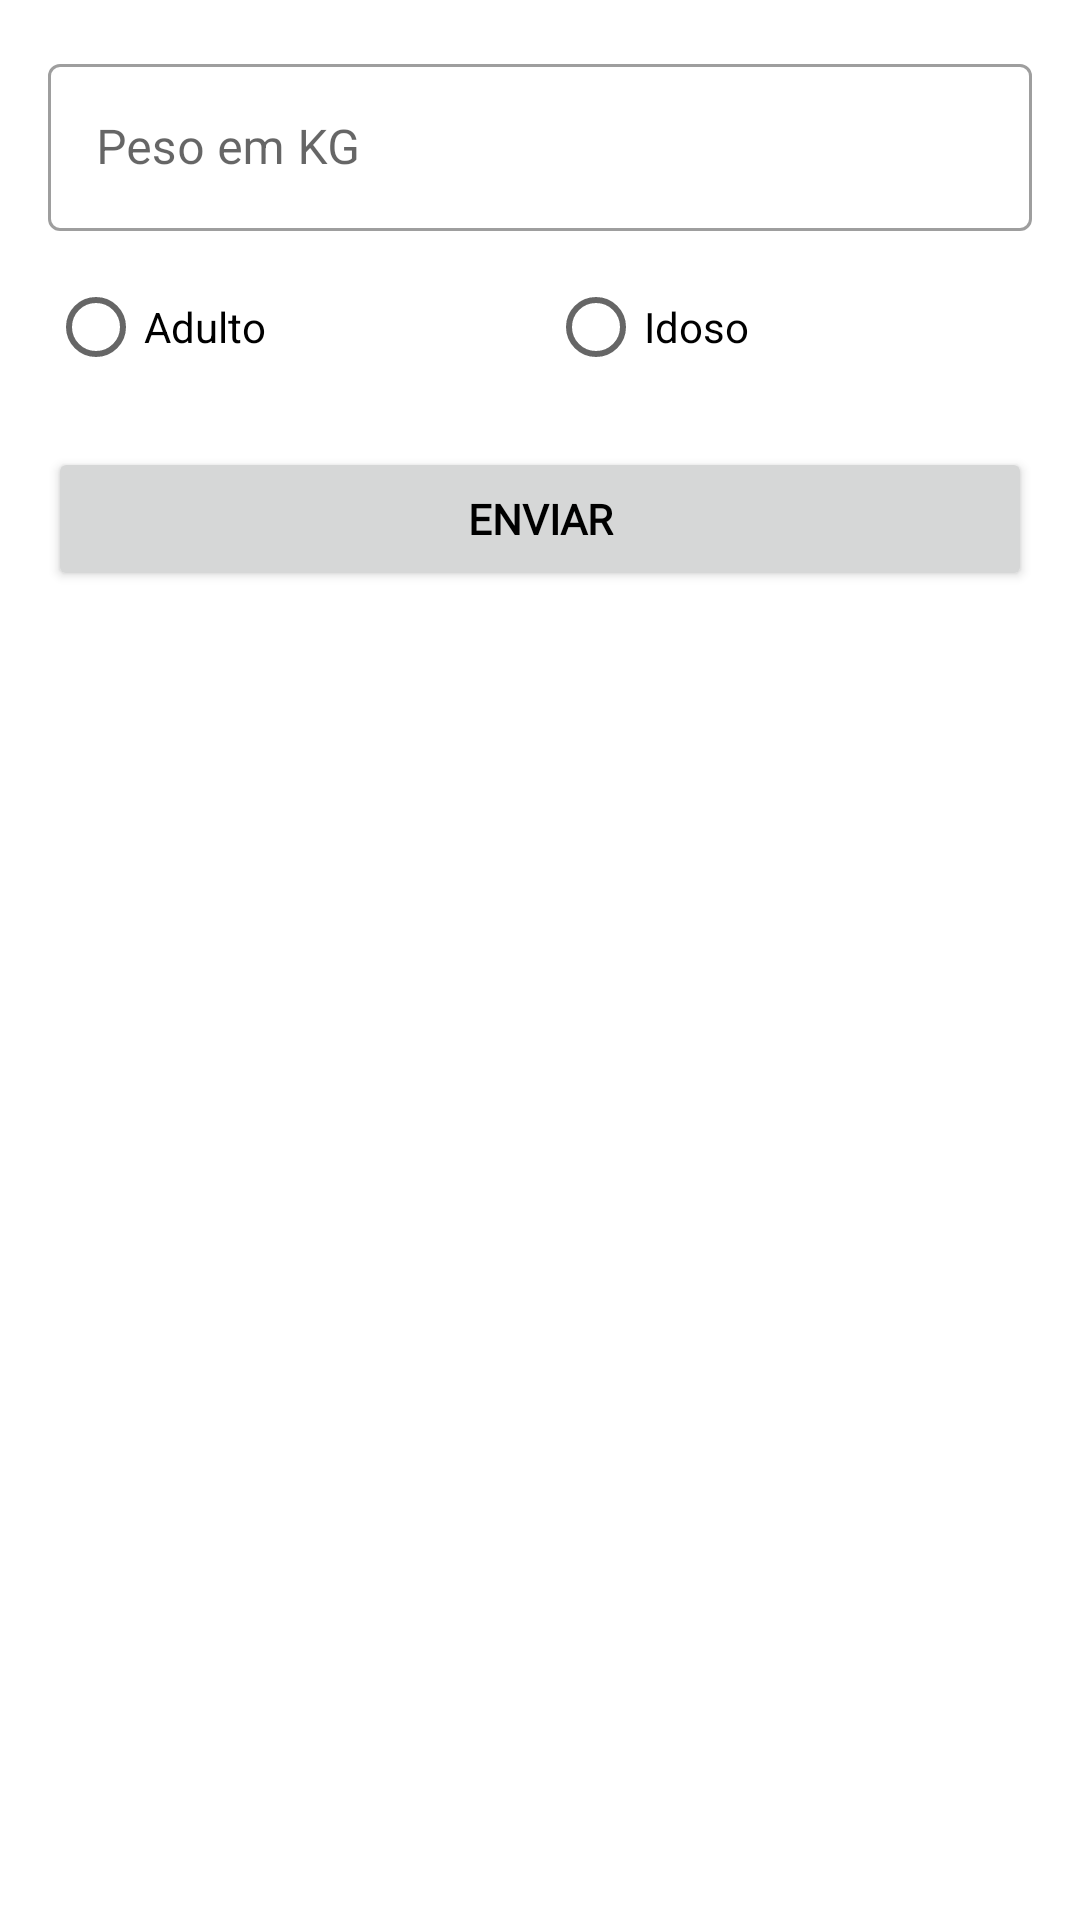

This screen was rendered from an Android layout file. Write that file and the resources it references.
<!-- AndroidManifest.xml: application theme Theme.DicasTP01 -->
<!-- res/layout/activity_cadastro.xml -->
<?xml version="1.0" encoding="utf-8"?>
<androidx.constraintlayout.widget.ConstraintLayout xmlns:android="http://schemas.android.com/apk/res/android"
    xmlns:app="http://schemas.android.com/apk/res-auto"
    xmlns:tools="http://schemas.android.com/tools"
    android:layout_width="match_parent"
    android:layout_height="match_parent"
    tools:context=".ui.cadastro.CadastroActivity">

    <com.google.android.material.textfield.TextInputLayout
        android:id="@+id/tilExemplo"
        style="@style/Widget.MaterialComponents.TextInputLayout.OutlinedBox"
        android:layout_width="0dp"
        android:layout_height="wrap_content"
        android:layout_margin="@dimen/margem_padrao"
        android:hint="@string/peso"
        app:layout_constraintBottom_toTopOf="@id/rgClassificacaoIdade"
        app:layout_constraintEnd_toEndOf="parent"
        app:layout_constraintStart_toStartOf="parent"
        app:layout_constraintTop_toTopOf="parent">

        <com.google.android.material.textfield.TextInputEditText
            android:id="@+id/etExemplo"
            android:layout_width="match_parent"
            android:layout_height="wrap_content"
            android:inputType="numberDecimal"
            android:textColorHint="#757575" />
    </com.google.android.material.textfield.TextInputLayout>


    <RadioGroup
        android:id="@+id/rgClassificacaoIdade"
        android:layout_width="0dp"
        android:layout_height="wrap_content"
        android:layout_marginHorizontal="@dimen/margem_padrao"
        android:layout_marginTop="@dimen/espaco_entre_itens"
        android:orientation="horizontal"
        app:layout_constraintEnd_toEndOf="parent"
        app:layout_constraintStart_toStartOf="parent"
        app:layout_constraintTop_toBottomOf="@id/tilExemplo">

        <RadioButton
            android:id="@+id/rbAdulto"
            android:layout_width="wrap_content"
            android:layout_height="wrap_content"
            android:layout_weight="1"
            android:text="@string/adulto_lbl" />

        <RadioButton
            android:id="@+id/rbIdoso"
            android:layout_width="wrap_content"
            android:layout_height="wrap_content"
            android:layout_weight="1"
            android:text="@string/idoso_lbl" />

    </RadioGroup>

    <Button
        android:id="@+id/btnEnviar"
        android:layout_width="0dp"
        android:layout_height="wrap_content"
        android:layout_margin="@dimen/margem_padrao"
        android:fontFamily="@font/actor"
        android:text="@string/btn_enviar_lbl"
        android:textColor="@color/black"
        android:textStyle="bold"
        app:layout_constraintEnd_toEndOf="parent"
        app:layout_constraintStart_toStartOf="parent"
        app:layout_constraintTop_toBottomOf="@id/rgClassificacaoIdade" />


</androidx.constraintlayout.widget.ConstraintLayout>
<!-- resources referenced by this layout -->
<resources>
  <color name="black">#FF000000</color>
  <dimen name="espaco_entre_itens">8dp</dimen>
  <dimen name="margem_padrao">16dp</dimen>
  <string name="adulto_lbl">Adulto</string>
  <string name="btn_enviar_lbl">Enviar</string>
  <string name="idoso_lbl">Idoso</string>
  <string name="peso">Peso em KG</string>
  <style name="Theme.DicasTP01" parent="Theme.MaterialComponents.DayNight.DarkActionBar">
          
          <item name="colorPrimary">@color/primaryColor</item>
          <item name="colorPrimaryVariant">@color/primaryLightColor</item>
          <item name="colorOnPrimary">@color/primaryDarkColor</item>
          
          <item name="colorSecondary">@color/secondaryColor</item>
          <item name="colorSecondaryVariant">@color/secondaryLightColor</item>
          <item name="colorOnSecondary">@color/secondaryDarkColor</item>
          
          <item name="android:statusBarColor">?attr/colorPrimaryVariant</item>
          
      </style>
  <color name="primaryColor">#e91e63</color>
  <color name="primaryLightColor">#ff6090</color>
  <color name="primaryDarkColor">#b0003a</color>
  <color name="secondaryColor">#ff4081</color>
  <color name="secondaryLightColor">#ff79b0</color>
  <color name="secondaryDarkColor">#c60055</color>
</resources>
